Run: headless pygame with SDL's dummy video driver; simulated clock (each Clock.tick advances the game by its frame time, no real sleeping); random seed 0; keys injected as events and as key.get_pressed() state; mouse plan: one left click at the window centre at the start of phase 2, then a move to the lower-right quarter at the start of phase 3.
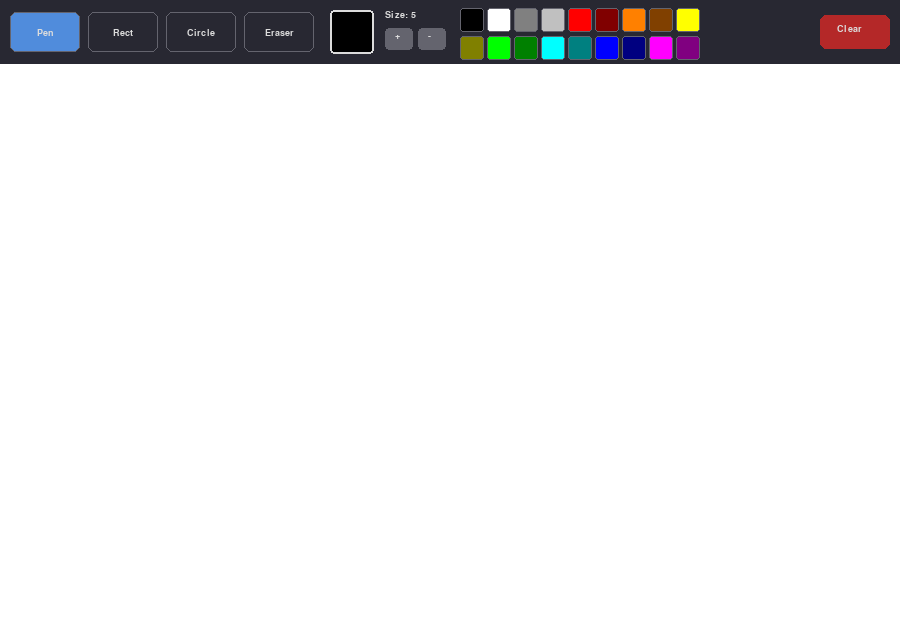
Frame 1 of 4 · flips 1–60 · no input
Frame 2 of 4 · flips 61–180 · clicked the window centre · tapped SPACE, RETURN · held RIGHT (→), D · screen unchanged from frame 1, image omitted
Frame 3 of 4 · flips 181–300 · moved the mouse to the lower-right quarter · held DOWN (↓), S · screen unchanged from frame 2, image omitted
Frame 4 of 4 · flips 301–420 · held LEFT (←), A, UP (↑), W · screen unchanged from frame 3, image omitted

The pygame program that drew these frames:

import pygame
import sys

pygame.init()

# Window
WIN_W, WIN_H = 900, 640
NAV_H = 64  # toolbar height

screen = pygame.display.set_mode((WIN_W, WIN_H))
pygame.display.set_caption("Paint")
clock = pygame.time.Clock()
ui_font = pygame.font.SysFont("Arial", 14, bold=True)

# Canvas surface (below toolbar)
drawing_surface = pygame.Surface((WIN_W, WIN_H - NAV_H))
drawing_surface.fill((255, 255, 255))

# UI colors
C_NAV_BG   = (40, 40, 50)
C_SELECTED = (80, 140, 220)
C_BORDER   = (100, 100, 110)
C_TEXT     = (220, 220, 220)

# 18-color palette
COLORS = [
    (  0,   0,   0), (255, 255, 255), (128, 128, 128), (192, 192, 192),
    (255,   0,   0), (128,   0,   0), (255, 128,   0), (128,  64,   0),
    (255, 255,   0), (128, 128,   0), (  0, 255,   0), (  0, 128,   0),
    (  0, 255, 255), (  0, 128, 128), (  0,   0, 255), (  0,   0, 128),
    (255,   0, 255), (128,   0, 128),
]

PEN    = "pen"
RECT   = "rect"
CIRCLE = "circle"
ERASER = "eraser"


class Button:
    def __init__(self, x, y, w, h, text, tool_id):
        self.area    = pygame.Rect(x, y, w, h)
        self.text    = text
        self.tool_id = tool_id

    def render(self, surface, active):
        # Blue if active, dark otherwise
        bg = C_SELECTED if self.tool_id == active else C_NAV_BG
        pygame.draw.rect(surface, bg, self.area, border_radius=6)
        pygame.draw.rect(surface, C_BORDER, self.area, 1, border_radius=6)
        label = ui_font.render(self.text, True, C_TEXT)
        surface.blit(label, (
            self.area.centerx - label.get_width() // 2,
            self.area.centery - label.get_height() // 2
        ))

    def hit(self, pos):
        return self.area.collidepoint(pos)


tool_buttons = [
    Button(10,  12, 70, 40, "Pen",    PEN),
    Button(88,  12, 70, 40, "Rect",   RECT),
    Button(166, 12, 70, 40, "Circle", CIRCLE),
    Button(244, 12, 70, 40, "Eraser", ERASER),
]

# Palette grid: 2 rows x 9 cols
sw = 24
pal_x0 = 460
palette_rects = []
for i in range(len(COLORS)):
    col_i = i % 9
    row_i = i // 9
    r = pygame.Rect(pal_x0 + col_i * (sw + 3), 8 + row_i * (sw + 4), sw, sw)
    palette_rects.append(r)

size_plus     = pygame.Rect(385, 28, 28, 22)
size_minus    = pygame.Rect(418, 28, 28, 22)
btn_clear     = pygame.Rect(WIN_W - 80, 15, 70, 34)
color_preview = pygame.Rect(330, 10, 44, 44)


def draw_toolbar(active_tool, active_color, brush_sz):
    pygame.draw.rect(screen, C_NAV_BG, (0, 0, WIN_W, NAV_H))
    for btn in tool_buttons:
        btn.render(screen, active_tool)
    # Selected color box
    pygame.draw.rect(screen, active_color, color_preview, border_radius=4)
    pygame.draw.rect(screen, C_TEXT, color_preview, 2, border_radius=4)
    # Size label and +/- buttons
    screen.blit(ui_font.render(f"Size: {brush_sz}", True, C_TEXT), (385, 10))
    pygame.draw.rect(screen, C_BORDER, size_plus,  border_radius=4)
    pygame.draw.rect(screen, C_BORDER, size_minus, border_radius=4)
    screen.blit(ui_font.render("+", True, C_TEXT), (size_plus.centerx  - 4, size_plus.centery  - 8))
    screen.blit(ui_font.render("-", True, C_TEXT), (size_minus.centerx - 4, size_minus.centery - 8))
    # Palette swatches
    for i, r in enumerate(palette_rects):
        pygame.draw.rect(screen, COLORS[i], r, border_radius=3)
        pygame.draw.rect(screen, C_BORDER, r, 1, border_radius=3)
    # Clear button
    pygame.draw.rect(screen, (180, 40, 40), btn_clear, border_radius=6)
    screen.blit(ui_font.render("Clear", True, C_TEXT),
                (btn_clear.centerx - 18, btn_clear.centery - 8))


def to_canvas(mx, my):
    # Screen -> canvas coordinates
    return mx, my - NAV_H


# App state
tool      = PEN
color     = COLORS[0]
size      = 5
pressing  = False
drag_from = None  # drag start for shape tools
snap      = None  # canvas backup before shape draw


def toolbar_click(mx, my):
    global tool, color, size
    for btn in tool_buttons:
        if btn.hit((mx, my)):
            tool = btn.tool_id
            return
    for i, r in enumerate(palette_rects):
        if r.collidepoint(mx, my):
            color = COLORS[i]
            return
    if size_plus.collidepoint(mx, my):
        size = min(60, size + 1)
    elif size_minus.collidepoint(mx, my):
        size = max(1, size - 1)
    elif btn_clear.collidepoint(mx, my):
        drawing_surface.fill((255, 255, 255))


def paint_dot(mx, my):
    cx, cy = to_canvas(mx, my)
    pygame.draw.circle(drawing_surface, color, (cx, cy), size)


def erase_dot(mx, my):
    cx, cy = to_canvas(mx, my)
    # Eraser is 3x the pen size
    pygame.draw.circle(drawing_surface, (255, 255, 255), (cx, cy), size * 3)


def update_shape(end_x, end_y):
    # Restore snapshot, draw fresh preview on top
    if snap:
        drawing_surface.blit(snap, (0, 0))
    ex, ey = to_canvas(end_x, end_y)
    sx, sy = drag_from
    if tool == RECT:
        r = pygame.Rect(min(sx, ex), min(sy, ey), abs(ex - sx), abs(ey - sy))
        pygame.draw.rect(drawing_surface, color, r, size)
    elif tool == CIRCLE:
        cx = (sx + ex) // 2
        cy = (sy + ey) // 2
        rx = abs(ex - sx) // 2
        ry = abs(ey - sy) // 2
        if rx > 0 and ry > 0:
            pygame.draw.ellipse(drawing_surface, color,
                                (cx - rx, cy - ry, rx * 2, ry * 2), size)


# Main loop
while True:
    clock.tick(60)
    for event in pygame.event.get():
        if event.type == pygame.QUIT:
            pygame.quit()
            sys.exit()
        elif event.type == pygame.MOUSEBUTTONDOWN and event.button == 1:
            mx, my = event.pos
            if my < NAV_H:
                toolbar_click(mx, my)
            else:
                pressing  = True
                drag_from = to_canvas(mx, my)
                if tool in (RECT, CIRCLE):
                    snap = drawing_surface.copy()  # save before shape
        elif event.type == pygame.MOUSEBUTTONUP and event.button == 1:
            if pressing and drag_from and tool in (RECT, CIRCLE):
                update_shape(*event.pos)  # commit shape
            pressing  = False
            drag_from = None
            snap      = None
        elif event.type == pygame.MOUSEMOTION and pressing:
            mx, my = event.pos
            if my >= NAV_H:
                if tool == PEN:
                    paint_dot(mx, my)
                elif tool == ERASER:
                    erase_dot(mx, my)
                elif tool in (RECT, CIRCLE):
                    update_shape(mx, my)  # live preview

    screen.blit(drawing_surface, (0, NAV_H))
    draw_toolbar(tool, color, size)
    pygame.display.flip()
